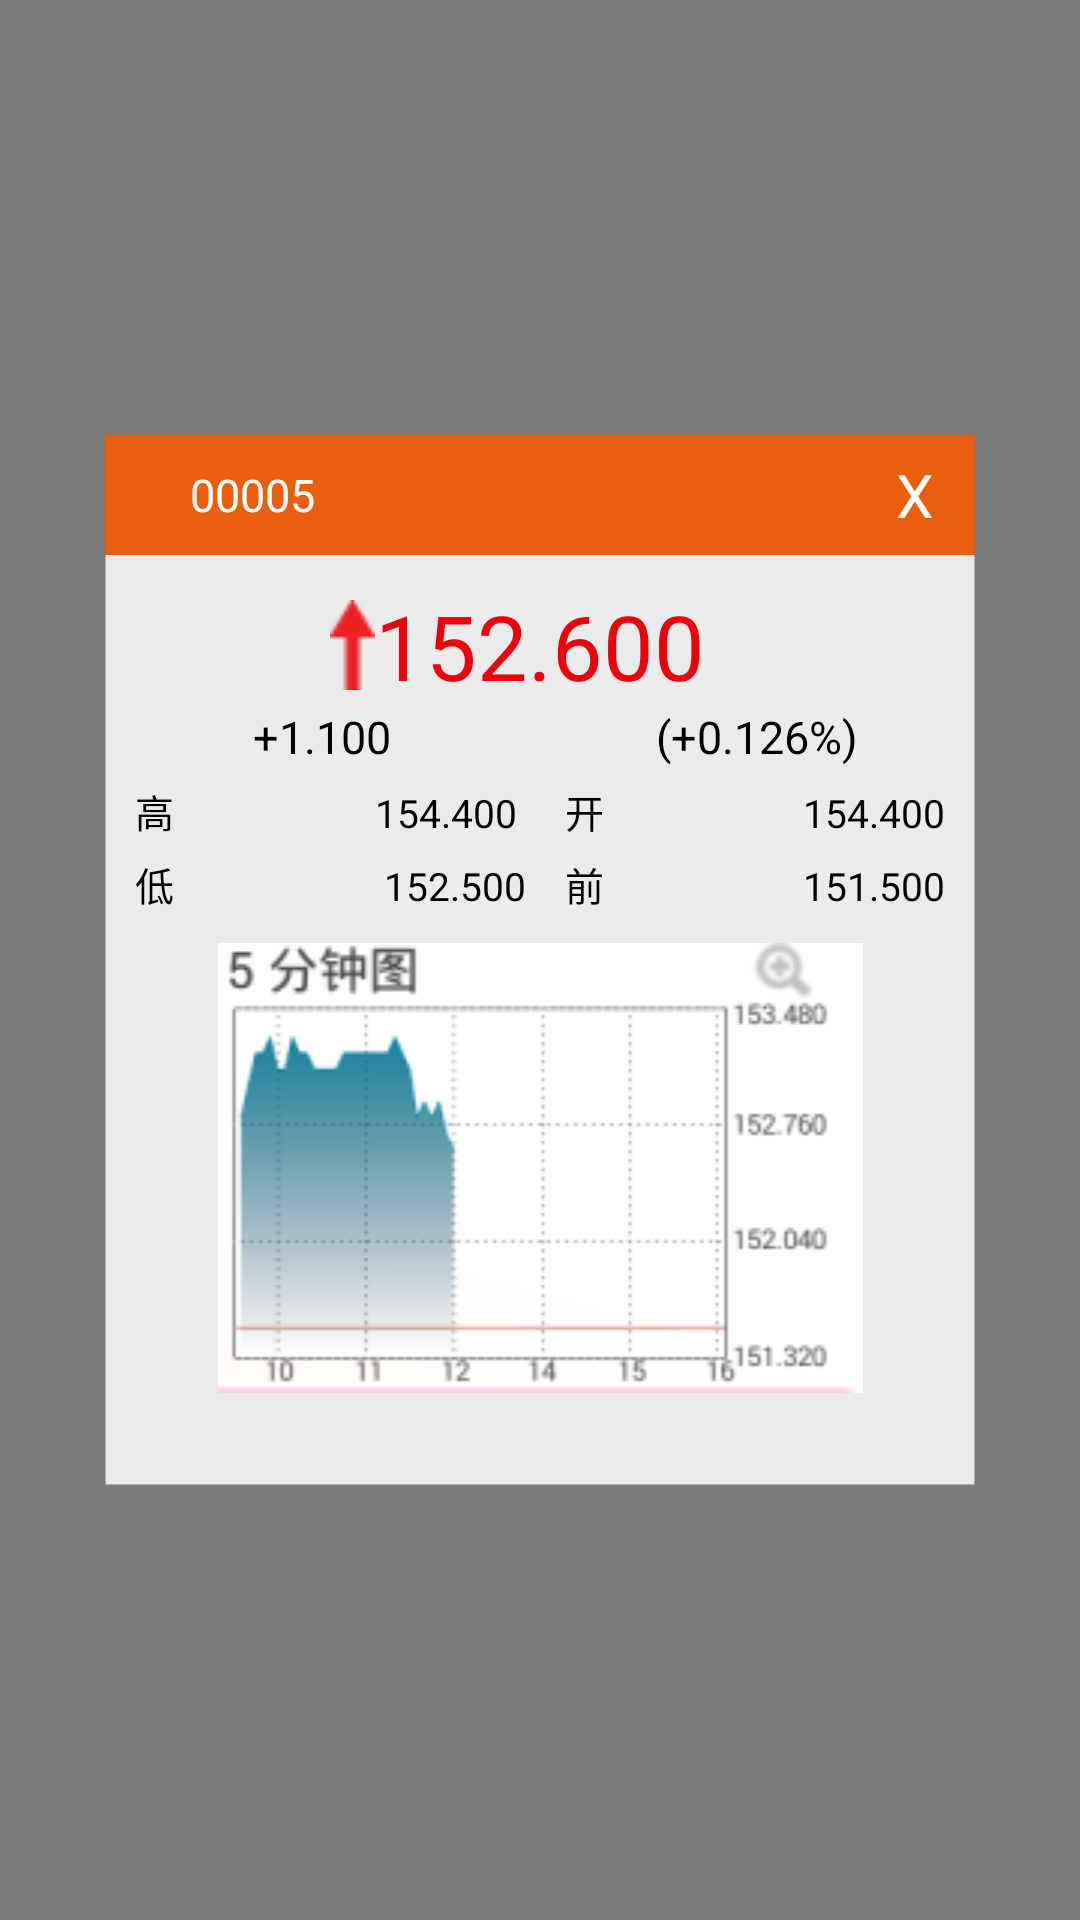

Layout XML and referenced resources for this Android screen:
<!-- AndroidManifest.xml: application theme AppTheme -->
<!-- res/layout/stock_ticket_layout.xml -->
<?xml version="1.0" encoding="utf-8"?>

<RelativeLayout xmlns:android="http://schemas.android.com/apk/res/android"
    android:layout_width="fill_parent"
    android:layout_height="fill_parent" 
    android:background="@color/grey_bg">

<LinearLayout 
    android:layout_width="290dp"
    android:layout_height="350dp"
    android:layout_margin="5dp"
    android:background="@drawable/white_bg_has_blackline_seclector"
    android:layout_centerInParent="true"
    android:orientation="vertical" >

    <RelativeLayout
        android:layout_width="fill_parent"
        android:layout_height="40dp"
        android:background="#F0EA5501" >

        <TextView
            android:id="@+id/stock_code_text"
            android:layout_width="60dp"
            android:layout_height="wrap_content"
            android:layout_centerVertical="true"
            android:layout_marginLeft="10dp"
            android:gravity="right"
            android:text="00005"
            android:textColor="@android:color/white"
            android:textSize="15sp" />

        <TextView
            android:id="@+id/stock_name_text"
            android:layout_width="80dp"
            android:layout_height="wrap_content"
            android:layout_centerVertical="true"
            android:layout_marginLeft="10dp"
            android:layout_toRightOf="@id/stock_code_text"
            android:textColor="@android:color/white"
            android:textSize="15sp" />

        <TextView
            android:id="@+id/close_btn"
            android:layout_width="40dp"
            android:layout_height="40dp"
            android:layout_alignParentRight="true"
            android:layout_centerVertical="true"
            android:gravity="center"
            android:text="X"
            android:textColor="@android:color/white"
            android:textSize="20sp" />
    </RelativeLayout>

    <RelativeLayout
        android:layout_width="fill_parent"
        android:layout_height="wrap_content"
        android:layout_marginTop="10dp" >

        <TextView
            android:id="@+id/now_price"
            android:layout_width="wrap_content"
            android:layout_height="wrap_content"
            android:layout_centerInParent="true"
            android:gravity="center"
            android:text="152.600"
            android:textColor="@color/red"
            android:textSize="30sp" />

        <ImageView
            android:layout_width="15dp"
            android:layout_height="30dp"
            android:layout_centerInParent="true"
            android:layout_toLeftOf="@id/now_price"
            android:background="@drawable/arrow_up_big_1"
            android:scaleType="fitXY" />
    </RelativeLayout>

    <LinearLayout
        android:layout_width="fill_parent"
        android:layout_height="wrap_content"
        android:orientation="horizontal" >

        <TextView
            android:layout_width="fill_parent"
            android:layout_height="wrap_content"
            android:layout_weight="1"
            android:gravity="center"
            android:text="+1.100"
            android:textColor="@android:color/black"
            android:textSize="15sp" />

        <TextView
            android:layout_width="fill_parent"
            android:layout_height="wrap_content"
            android:layout_weight="1"
            android:gravity="center"
            android:text="(+0.126%)"
            android:textColor="@android:color/black"
            android:textSize="15sp" />
    </LinearLayout>

    <LinearLayout
        android:layout_width="fill_parent"
        android:layout_height="wrap_content"
        android:layout_marginBottom="5dp"
        android:layout_marginLeft="10dp"
        android:layout_marginRight="10dp"
        android:layout_marginTop="5dp"
        android:orientation="horizontal" >

        <TextView
            android:layout_width="fill_parent"
            android:layout_height="wrap_content"
            android:layout_weight="1"
            android:gravity="left"
            android:text="高"
            android:textColor="@android:color/black"
            android:textSize="13sp" />

        <TextView
            android:layout_width="fill_parent"
            android:layout_height="wrap_content"
            android:layout_marginRight="8dp"
            android:layout_weight="1"
            android:gravity="right"
            android:text="154.400"
            android:textColor="@android:color/black"
            android:textSize="13sp" />

        <TextView
            android:layout_width="fill_parent"
            android:layout_height="wrap_content"
            android:layout_marginLeft="8dp"
            android:layout_weight="1"
            android:gravity="left"
            android:text="开"
            android:textColor="@android:color/black"
            android:textSize="13sp" />

        <TextView
            android:layout_width="fill_parent"
            android:layout_height="wrap_content"
            android:layout_weight="1"
            android:gravity="right"
            android:text="154.400"
            android:textColor="@android:color/black"
            android:textSize="13sp" />
    </LinearLayout>

    <LinearLayout
        android:layout_width="fill_parent"
        android:layout_height="wrap_content"
        android:layout_marginBottom="5dp"
        android:layout_marginLeft="10dp"
        android:layout_marginRight="10dp"
        android:orientation="horizontal" >

        <TextView
            android:layout_width="fill_parent"
            android:layout_height="wrap_content"
            android:layout_weight="1"
            android:gravity="left"
            android:text="低"
            android:textColor="@android:color/black"
            android:textSize="13sp" />

        <TextView
            android:layout_width="fill_parent"
            android:layout_height="wrap_content"
            android:layout_marginRight="5dp"
            android:layout_weight="1"
            android:gravity="right"
            android:text="152.500"
            android:textColor="@android:color/black"
            android:textSize="13sp" />

        <TextView
            android:layout_width="fill_parent"
            android:layout_height="wrap_content"
            android:layout_marginLeft="8dp"
            android:layout_weight="1"
            android:gravity="left"
            android:text="前"
            android:textColor="@android:color/black"
            android:textSize="13sp" />

        <TextView
            android:layout_width="fill_parent"
            android:layout_height="wrap_content"
            android:layout_weight="1"
            android:gravity="right"
            android:text="151.500"
            android:textColor="@android:color/black"
            android:textSize="13sp" />
    </LinearLayout>

    <ImageView
        android:layout_width="fill_parent"
        android:layout_height="150dp"
        android:layout_gravity="center"
        android:layout_marginBottom="10dp"
        android:layout_marginLeft="10dp"
        android:layout_marginRight="10dp"
        android:layout_marginTop="5dp"
        android:src="@drawable/chart" />

</LinearLayout>

</RelativeLayout>
<!-- resources referenced by this layout -->
<resources>
  <color name="grey_bg">#8F141414</color>
  <color name="red">#EA010C</color>
  <!-- drawable arrow_up_big_1: png bitmap (drawable-hdpi, 242 bytes) -->
  <!-- drawable chart: png bitmap (drawable-hdpi, 11516 bytes) -->
  <!-- drawable white_bg_has_blackline_seclector (drawable-hdpi) -->
  <?xml version="1.0" encoding="utf-8"?>
  
  <selector xmlns:android="http://schemas.android.com/apk/res/android">
  
      <item android:state_pressed="true"><shape>
              <gradient android:angle="270" android:centerY="0.5" android:endColor="@color/background_color" android:startColor="@color/background_color" />
  
              <stroke android:width="1px" android:color="@android:color/darker_gray" />
          </shape></item>
      <item android:state_focused="true"><shape>
              <gradient android:angle="270" android:centerY="0.5" android:endColor="@color/background_color" android:startColor="@color/background_color" />
  
              <stroke android:width="1px" android:color="@android:color/darker_gray" />
          </shape></item>
      <item><shape>
              <gradient android:angle="270" android:centerY="0.5" android:endColor="@color/background_color" android:startColor="@color/background_color" />
  
              <stroke android:width="1px" android:color="@android:color/darker_gray" />
          </shape></item>
  
  </selector>
  <style name="AppTheme" parent="AppBaseTheme">
          
      </style>
  <color name="background_color">#EBEBEB</color>
  <style name="AppBaseTheme" parent="android:Theme.Light">
          
      </style>
</resources>
